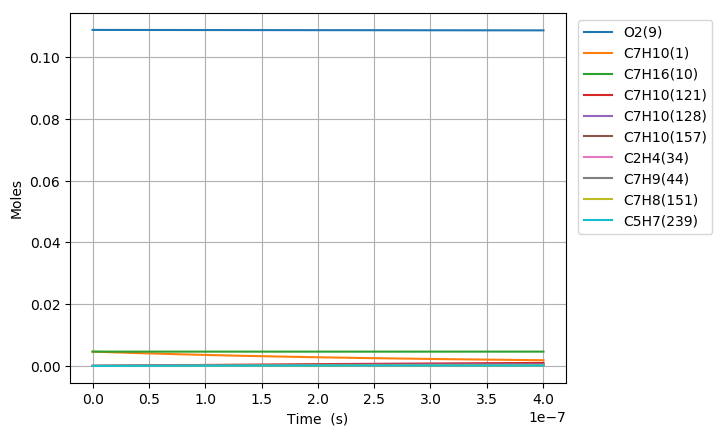

Data behind this chart, as committed beside it:
Time (s), Volume (m^3), H(11), O(12), OH(13), H2(14), H2O(15), Ar(16), He(17), HO2(18), H2O2(19), N2, Ne, C7H10(1), CO(2), CO2(3), CH4(4), C2H2(5), C4H4(6), C5H6(7), C5H5(8), O2(9), C7H16(10), C7H10(60)
0.0, 0.002846, 0.0, 0.0, 0.0, 0.0, 0.0, 0.0, 0.0, 0.0, 0.0, 0.8803, 0.0, 0.00463, 0.0, 0.0, 0.0, 0.0, 0.0, 0.0, 0.0, 0.1088, 0.00463, 0.0
7.248356330739789e-20, 0.002846, 7.6804441533724863e-22, 8.8222169886032384e-35, 7.032325348483926e-35, 2.9977379046402675e-47, 1.3512935219313862e-46, 0.0, 0.0, 2.0425911256377699e-22, 5.8586588188014661e-38, 0.8803, 0.0, 0.00463, 1.3216022681056831e-110, 6.8229297383221461e-133, 0.0, 1.3743227131211778e-71, 0.0, 0.0, 0.0, 0.1088, 0.00463, 4.9702392764263288e-17
2.029539772607141e-19, 0.002846, 2.1505243631306598e-21, 4.7486941830971326e-34, 4.24752451078396e-34, 4.5301815194906953e-46, 1.6042558392277272e-45, 0.0, 0.0, 5.7192557214210948e-22, 3.5386302403418877e-37, 0.8803, 0.0, 0.00463, 1.8415349889026334e-108, 1.7181089541121665e-130, 0.0, 3.141267471742337e-70, 0.0, 0.0, 0.0, 0.1088, 0.00463, 1.3916669973987637e-16
4.638948051673465e-19, 0.002846, 4.9154842594629369e-21, 2.1595532926388884e-33, 2.0450002117886454e-33, 4.8733625502191287e-45, 1.575067970726042e-44, 0.0, 0.0, 1.3072587191529087e-21, 1.7036984546235506e-36, 0.8803, 0.0, 0.00463, 3.0417490097773759e-106, 5.6704025612514182e-128, 0.0, 6.4961698311853092e-69, 0.0, 0.0, 0.0, 0.1088, 0.00463, 3.1809531369085909e-16
9.857764609806113e-19, 0.002846, 1.0445404055109306e-20, 9.1744786069566792e-33, 8.931053197219947e-33, 4.4794597819324491e-44, 1.3931298129891527e-43, 0.0, 0.0, 2.7779259245910446e-21, 7.4405015551185957e-36, 0.8803, 0.0, 0.00463, 4.7309905718459717e-104, 1.7642203287549869e-125, 0.0, 1.2594764809391041e-67, 0.0, 0.0, 0.0, 0.1088, 0.00463, 6.7595254159185061e-16
2.029539772607141e-18, 0.002846, 2.1505243658329303e-20, 3.7786559944087521e-32, 3.7285389039475959e-32, 3.8322721384386713e-43, 1.1710095625715295e-42, 0.0, 0.0, 5.7192639811334638e-21, 3.1062652743201528e-35, 0.8803, 0.0, 0.00463, 7.4297884457200163e-102, 5.5410748647729379e-123, 0.0, 2.4736263289811334e-66, 0.0, 0.0, 0.0, 0.1088, 0.00463, 1.3916669973899377e-15
4.1170663958602005e-18, 0.002846, 4.3624922912478329e-20, 1.5333964901918989e-31, 1.5232298033242845e-31, 3.1685966904165871e-42, 9.6006439456781689e-42, 0.0, 0.0, 1.1601954676882859e-20, 1.2690126330638129e-34, 0.8803, 0.0, 0.00463, 1.2482774666463088e-99, 1.861522999583778e-120, 0.0, 5.210497901941915e-65, 0.0, 0.0, 0.0, 0.1088, 0.00463, 2.8230959089705294e-15
8.292119642366319e-18, 0.002846, 8.7864281611612535e-20, 6.1776156130763119e-31, 6.1571384233607591e-31, 2.5766501704305028e-41, 7.7748504169784382e-41, 0.0, 0.0, 2.33673943990396e-20, 5.1295674309029032e-34, 0.8803, 0.0, 0.00463, 2.3221869882807094e-97, 6.9240303980625023e-118, 0.0, 1.2166420072684183e-63, 0.0, 0.0, 0.0, 0.1088, 0.00463, 5.6859537320693811e-15
1.6642226135378557e-17, 0.002846, 1.7634299977322556e-19, 2.4798685507163863e-30, 2.4757582919029229e-30, 2.0781616540972506e-40, 6.2578760481867152e-40, 0.0, 0.0, 4.689850716598271e-20, 2.0625889445699207e-33, 0.8803, 0.0, 0.00463, 4.8024227151052597e-95, 2.8630870205217362e-115, 0.0, 3.1571915199484277e-62, 0.0, 0.0, 0.0, 0.1088, 0.00463, 1.1411669378017761e-14
3.334243912140303e-17, 0.002846, 3.533004391498296e-19, 9.9371370150918121e-30, 9.9288981566511976e-30, 1.6692923782176758e-39, 5.021551470213284e-39, 0.0, 0.0, 9.3961665990369814e-20, 8.272003973519946e-33, 0.8803, 0.0, 0.00463, 1.0813735919771992e-92, 1.2891218839358806e-112, 0.0, 8.9112489010591374e-61, 0.0, 0.0, 0.0, 0.1088, 0.00463, 2.2863100668917218e-14
6.674286509345198e-17, 0.002846, 7.0721533011654776e-19, 3.978390649590197e-29, 3.9767382259900642e-29, 1.3381443545165202e-38, 4.0233519460996964e-38, 0.0, 0.0, 1.880917168010051e-19, 3.3131961803581171e-32, 0.8803, 0.0, 0.00463, 2.5764021109895572e-90, 6.1419846315947659e-110, 0.0, 2.6584972697586841e-59, 0.0, 0.0, 0.0, 0.1088, 0.00463, 4.5765963246726931e-14
1.3354371703754989e-16, 0.002846, 1.4150451609040149e-18, 1.5920649254412962e-28, 1.5917317212030013e-28, 1.0716006391560407e-37, 3.2211280474882654e-37, 0.0, 0.0, 3.7636675106856451e-19, 1.326205907211384e-31, 0.8803, 0.0, 0.00463, 6.3420471267278668e-88, 3.0236056873780258e-107, 0.0, 8.1880542008381714e-58, 0.0, 0.0, 0.0, 0.1088, 0.00463, 9.1571688386389569e-14
2.6714542092574568e-16, 0.002846, 2.8307050178950012e-18, 6.3696878800995803e-28, 6.3690007282415828e-28, 8.5771468494399331e-37, 2.5778816015616742e-36, 0.0, 0.0, 7.5297655017950561e-19, 5.3070631930764729e-31, 0.8803, 0.0, 0.00463, 1.5873759849201126e-85, 1.513529384477896e-104, 0.0, 2.5630620365498273e-56, 0.0, 0.0, 0.0, 0.1088, 0.00463, 1.8318313860188765e-13
4.0074712481394146e-16, 0.002846, 4.2463650703019782e-18, 1.3536491418640888e-27, 1.3535423299747094e-27, 2.5467067814390749e-36, 7.3718497450572715e-36, 0.0, 0.0, 1.1296460798569041e-18, 1.1279348165245229e-30, 0.8803, 0.0, 0.00463, 1.1747967200783609e-84, 1.2692589994212678e-103, 0.0, 1.1643730087186891e-55, 0.0, 0.0, 0.0, 0.1088, 0.00463, 2.747945887535588e-13
5.343488287021373e-16, 0.002846, 5.6620253181248845e-18, 2.3092484891214349e-27, 2.3090999801315896e-27, 5.5495762937406619e-36, 1.5550206487818062e-35, 0.0, 0.0, 1.5063753400913839e-18, 1.9243403811058938e-30, 0.8803, 0.0, 0.00463, 5.1313641542792168e-84, 6.1521319178715111e-103, 0.0, 3.4586243710319685e-55, 0.0, 0.0, 0.0, 0.1088, 0.00463, 3.6640603884140295e-13
8.015522364785288e-16, 0.002846, 8.4933462723997411e-18, 4.7811783338986965e-27, 4.7809351980613801e-27, 1.6110016190197911e-35, 4.2474787486464293e-35, 0.0, 0.0, 2.2599740444917476e-18, 3.9847165134316525e-30, 0.8803, 0.0, 0.00463, 3.965837615973679e-83, 5.6044607506108701e-102, 0.0, 1.5068680275987933e-54, 0.0, 0.0, 0.0, 0.1088, 0.00463, 5.4962893886729375e-13
1.0687556442549205e-15, 0.002846, 1.1324667945288183e-17, 8.1317062967375363e-27, 8.1313478464982115e-27, 3.5232368884794588e-35, 8.8874349396230761e-35, 0.0, 0.0, 3.0137923993759092e-18, 6.7778271251993603e-30, 0.8803, 0.0, 0.00463, 1.652724410966871e-82, 2.5724777035754714e-101, 0.0, 4.3768894336420045e-54, 0.0, 0.0, 0.0, 0.1088, 0.00463, 7.3285183865847079e-13
1.6031624598077037e-15, 0.002846, 1.6987313650738485e-17, 1.7717810038869279e-26, 1.7717116064183993e-26, 1.1720587314014198e-34, 2.8065009026562709e-34, 0.0, 0.0, 4.5221503641678919e-18, 1.4771512696076367e-29, 0.8803, 0.0, 0.00463, 4.4755698703649016e-81, 1.1697842590227853e-99, 0.0, 3.004212830899595e-53, 0.0, 0.0, 0.0, 0.1088, 0.00463, 1.0992976374701104e-12
2.137569275360487e-15, 0.002846, 2.264996246671483e-17, 3.1107031524180868e-26, 3.1105826482109819e-26, 2.7267351431180323e-34, 6.3836319809131225e-34, 0.0, 0.0, 6.0314590890703178e-18, 2.5940163503141977e-29, 0.8803, 0.0, 0.00463, 2.9011780611366727e-80, 8.9129660284984229e-99, 0.0, 1.0867816870100892e-52, 0.0, 0.0, 0.0, 0.1088, 0.00463, 1.4657434352657956e-12
3.206382906466053e-15, 0.002846, 3.397526947321616e-17, 6.9347696013677022e-26, 6.9344649982043346e-26, 9.2847467935370692e-34, 2.1314168631271998e-33, 0.0, 0.0, 9.0529419562824658e-18, 5.7857494173789088e-29, 0.8803, 0.0, 0.00463, 9.6441482198049288e-79, 5.0132183760516232e-97, 0.0, 8.4479695481986096e-52, 0.0, 0.0, 0.0, 0.1088, 0.00463, 2.1986350277952896e-12
5.344010168677186e-15, 0.002846, 5.6625920993843776e-17, 1.9169157366251144e-25, 1.9167972470374068e-25, 4.4160771541086267e-33, 1.0022669574449761e-32, 0.0, 0.0, 1.510737226055866e-17, 1.600947773862564e-28, 0.8803, 0.0, 0.00463, 9.7803570612364613e-77, 9.9889456943183432e-95, 0.0, 1.231528944388894e-50, 0.0, 0.0, 0.0, 0.1088, 0.00463, 3.6644182006038293e-12
7.481637430888318e-15, 0.002846, 7.9276622534029076e-17, 3.7519981719476289e-25, 3.7516993055998103e-25, 1.1857844466965681e-32, 2.6826685933157804e-32, 0.0, 0.0, 2.1177091551858617e-17, 3.1364151980101363e-28, 0.8803, 0.0, 0.00463, 7.8635388653618473e-76, 9.3117770979914236e-94, 0.0, 5.5256854804431447e-50, 0.0, 0.0, 0.0, 0.1088, 0.00463, 5.1302013570755512e-12
9.61926469309945e-15, 0.002846, 1.0192737409779278e-16, 6.1988126420428531e-25, 6.198208011604824e-25, 2.4718410325414289e-32, 5.5844324253788148e-32, 0.0, 0.0, 2.7262101091657934e-17, 5.186359566573846e-28, 0.8803, 0.0, 0.00463, 3.7582498549956143e-75, 5.0229436595302862e-93, 0.0, 1.680429479482919e-49, 0.0, 0.0, 0.0, 0.1088, 0.00463, 6.5959844972093936e-12
1.1756891955310581e-14, 0.002846, 1.2457817568631809e-16, 9.2574141298618638e-25, 9.2563448359608367e-25, 4.4511167193631138e-32, 1.0048654960210521e-31, 0.0, 0.0, 3.3362401275112839e-17, 7.7521794360032764e-28, 0.8803, 0.0, 0.00463, 1.3550947381679227e-74, 2.014124404361157e-92, 0.0, 4.12003765737869e-49, 0.0, 0.0, 0.0, 0.1088, 0.00463, 8.0617676210052291e-12
1.6032146479732848e-14, 0.002846, 1.6987992893761087e-16, 1.721012779331319e-24, 1.720753186251176e-24, 1.1050367332166482e-31, 2.4929041773808963e-31, 0.0, 0.0, 4.5608873683652141e-17, 1.4436587698625145e-27, 0.8803, 0.0, 0.00463, 1.0920605501240736e-73, 1.9839062796921251e-91, 0.0, 1.6746128437735537e-48, 0.0, 0.0, 0.0, 0.1088, 0.00463, 1.0993333819583848e-11
2.0307401004155112e-14, 0.002846, 2.1518188228795015e-16, 2.7610464426869908e-24, 2.7605328446849237e-24, 2.2197115793937435e-31, 5.0059212287428421e-31, 0.0, 0.0, 5.7916509057506054e-17, 2.320076621141308e-27, 0.8803, 0.0, 0.00463, 4.998059288259771e-73, 1.0237489855456565e-90, 0.0, 4.8596579172764451e-48, 0.0, 0.0, 0.0, 0.1088, 0.00463, 1.392489995281345e-11
2.4582655528577376e-14, 0.002846, 2.6048403573624335e-16, 4.0458752396469999e-24, 4.0449802764798436e-24, 3.9168989885067284e-31, 8.831901319950351e-31, 0.0, 0.0, 7.0285307342185515e-17, 3.4056423048900445e-27, 0.8803, 0.0, 0.00463, 1.7650531292998083e-72, 4.0221699688001512e-90, 0.0, 1.1613558182031652e-47, 0.0, 0.0, 0.0, 0.1088, 0.00463, 1.685646602069654e-11
3.31331645774219e-14, 0.002846, 3.5108894291665789e-16, 7.3500388215066808e-24, 7.3479077595898243e-24, 9.5560799563023192e-31, 2.1543718322438937e-30, 0.0, 0.0, 9.5206390650191688e-17, 6.2087740703100654e-27, 0.8803, 0.0, 0.00463, 2.3247583245003093e-71, 8.3456057562710828e-89, 0.0, 4.9125252791142888e-47, 0.0, 0.0, 0.0, 0.1088, 0.00463, 2.2719597960434647e-11
4.168367362626643e-14, 0.002846, 4.4169465046404835e-16, 1.1633749772783956e-23, 1.1629604593067217e-23, 1.9012285812852013e-30, 4.285945454981333e-30, 0.0, 0.0, 1.2037212121101623e-16, 9.8621315427545883e-27, 0.8803, 0.0, 0.00463, 1.3071124957157207e-70, 5.6751393450832148e-88, 0.0, 1.4515642728707597e-46, 0.0, 0.0, 0.0, 0.1088, 0.00463, 2.8582729638819229e-11
5.023418267511096e-14, 0.002846, 5.3230115836373453e-16, 1.6897252509150625e-23, 1.689015673896481e-23, 3.3268786105128613e-30, 7.4995910513834564e-30, 0.0, 0.0, 1.4578249662644457e-16, 1.4374743825655574e-26, 0.8803, 0.0, 0.00463, 5.0987017585241572e-70, 2.5548248050678899e-87, 0.0, 3.4582778353865908e-46, 0.0, 0.0, 0.0, 0.1088, 0.00463, 3.4445861055870909e-11
5.878469172395549e-14, 0.002846, 6.2290846660128043e-16, 2.3140791277387155e-23, 2.3129668225543051e-23, 5.3308129821721757e-30, 1.2016851753481331e-29, 0.0, 0.0, 1.7143751454426545e-16, 1.9755644671248202e-26, 0.8803, 0.0, 0.00463, 1.5972018407892731e-69, 9.0371451277483609e-87, 0.0, 7.1458694556762882e-46, 0.0, 0.0, 0.0, 0.1088, 0.00463, 4.0308992211609888e-11
6.733520077280001e-14, 0.002846, 7.1351657516247047e-16, 3.0364610513225508e-23, 3.0348260894184294e-23, 8.0113569149008534e-30, 1.8059458624854186e-29, 0.0, 0.0, 1.973371726550838e-16, 2.601388544413108e-26, 0.8803, 0.0, 0.00463, 4.2960944441798678e-69, 2.7071946563902982e-86, 0.0, 1.3332960699901023e-45, 0.0, 0.0, 0.0, 0.1088, 0.00463, 4.6172123106056056e-11
8.443621887048908e-14, 0.002846, 8.9473519319972879e-16, 4.7754068389613477e-23, 4.7723258777183174e-23, 1.5795769867926148e-29, 3.5608243830313417e-29, 0.0, 0.0, 2.4987040034674049e-16, 4.1198662126397573e-26, 0.8803, 0.0, 0.00463, 2.3321965764632773e-68, 1.8326539846969886e-85, 0.0, 3.739269551895624e-45, 0.0, 0.0, 0.0, 0.1088, 0.00463, 5.7898384111147877e-11
1.0153723696817813e-13, 0.002846, 1.0759570123652738e-15, 6.9067582340347366e-23, 6.9016468260636661e-23, 2.7467357636800306e-29, 6.1921964193370675e-29, 0.0, 0.0, 3.033821617934067e-16, 6.0001762434164125e-26, 0.8803, 0.0, 0.00463, 9.1503541981917787e-68, 8.4859804311395355e-85, 0.0, 8.6036174720551483e-45, 0.0, 0.0, 0.0, 0.1088, 0.00463, 6.9624644071298697e-11
1.186382550658672e-13, 0.002846, 1.2571820325514062e-15, 9.4307107698099458e-23, 9.4229475991382507e-23, 4.3813424771121827e-29, 9.8777491554298188e-29, 0.0, 0.0, 3.5787243946247756e-16, 8.2496055957100535e-26, 0.8803, 0.0, 0.00463, 2.8859592401053214e-67, 3.069693218936994e-84, 0.0, 1.7284212481099716e-44, 0.0, 0.0, 0.0, 0.1088, 0.00463, 8.1350902986655812e-11
1.3573927316355624e-13, 0.002846, 1.4384102536528464e-15, 1.2347459847353406e-22, 1.2336412873502589e-22, 6.5621185496451672e-29, 1.4795232170378332e-28, 0.0, 0.0, 4.1334121616952732e-16, 1.0875457709295901e-25, 0.8803, 0.0, 0.00463, 7.7898406966037366e-67, 9.340178750500194e-84, 0.0, 3.145782109277738e-44, 0.0, 0.0, 0.0, 0.1088, 0.00463, 9.3077160857361556e-11
1.528402912612453e-13, 0.002846, 1.6196416755667211e-15, 1.5657200745848864e-22, 1.56422527950612e-22, 9.3677785626354752e-29, 2.112247396207428e-28, 0.0, 0.0, 4.6978847508250003e-16, 1.3885052684496021e-25, 0.8803, 0.0, 0.00463, 1.8695350159959354e-66, 2.4964078031235489e-83, 0.0, 5.3120336276210473e-44, 0.0, 0.0, 0.0, 0.1088, 0.00463, 1.0480341768355356e-10
1.6994130935893435e-13, 0.002846, 1.8008762981925521e-15, 1.9360128639119339e-22, 1.9340702581937877e-22, 1.2877035358144907e-28, 2.9037404651079736e-28, 0.0, 0.0, 5.272141997256594e-16, 1.728572780288144e-25, 0.8803, 0.0, 0.00463, 4.0901999634352245e-66, 6.025717961727405e-83, 0.0, 8.4587661875604754e-44, 0.0, 0.0, 0.0, 0.1088, 0.00463, 1.1652967346536488e-10
2.041433455543125e-13, 0.002846, 2.1633551451898522e-15, 2.7946325570709517e-22, 2.7916495383562669e-22, 2.2321182197039946e-28, 5.0342624916192428e-28, 0.0, 0.0, 6.4500098202835205e-16, 2.528975359960555e-25, 0.8803, 0.0, 0.00463, 1.5882519734270601e-65, 2.8074425802232832e-82, 0.0, 1.8780564824443198e-43, 0.0, 0.0, 0.0, 0.1088, 0.00463, 1.3998218189635571e-10
2.383453817496906e-13, 0.002846, 2.5258467938871784e-15, 3.8107609975445226e-22, 3.8066157372738377e-22, 3.5524252849601184e-28, 8.0136836330109983e-28, 0.0, 0.0, 7.667014381436927e-16, 3.4946579784952703e-25, 0.8803, 0.0, 0.00463, 4.9774018224238316e-65, 1.0259490149348402e-81, 0.0, 3.6606636162740306e-43, 0.0, 0.0, 0.0, 0.1088, 0.00463, 1.634346861513122e-10
2.725474179450687e-13, 0.002846, 2.8883512435623293e-15, 4.984553948213075e-22, 4.9792426164444326e-22, 5.3115920623452955e-28, 1.1984830929020741e-27, 0.0, 0.0, 8.9231544836442008e-16, 4.6315526628505404e-25, 0.8803, 0.0, 0.00463, 1.3325764808059511e-64, 3.1363286833396844e-81, 0.0, 6.4947248466918539e-43, 0.0, 0.0, 0.0, 0.1088, 0.00463, 1.8688718623114852e-10
3.067494541404468e-13, 0.002846, 3.250868493527019e-15, 6.3161669970103363e-22, 6.30983961469455e-22, 7.5725826362585703e-28, 1.7090793580861326e-27, 0.0, 0.0, 1.0218428979771961e-15, 5.9456188402078435e-25, 0.8803, 0.0, 0.00463, 3.165093736920266e-64, 8.3757026685037575e-81, 0.0, 1.0732690534574091e-42, 0.0, 0.0, 0.0, 0.1088, 0.00463, 2.1033968213671887e-10
3.4095149033582493e-13, 0.002846, 3.6133985431256106e-15, 7.8057555589965078e-22, 7.7987504641811501e-22, 1.0398358605113072e-27, 2.3474955596567693e-27, 0.0, 0.0, 1.1552836770815158e-15, 7.4428433814112755e-25, 0.8803, 0.0, 0.00463, 6.8439225279245067e-64, 2.0124008284928639e-80, 0.0, 1.6778389680403349e-42, 0.0, 0.0, 0.0, 0.1088, 0.00463, 2.3379217386882172e-10
3.7515352653120304e-13, 0.002846, 3.9759413917339244e-15, 9.4534748796866767e-22, 9.4463518754886843e-22, 1.3851880313316102e-27, 3.1281028464690488e-27, 0.0, 0.0, 1.2926376804200961e-15, 9.1292407010333125e-25, 0.8803, 0.0, 0.00463, 1.3720676848813843e-63, 4.4405975725575091e-80, 0.0, 2.5087041732811537e-42, 0.0, 0.0, 0.0, 0.1088, 0.00463, 2.5724466142820313e-10
4.0935556272658115e-13, 0.002846, 4.3384970387580185e-15, 1.1259480035556192e-21, 1.125305226300915e-21, 1.7996107259999492e-27, 4.0653080887555265e-27, 0.0, 0.0, 1.4339048071961836e-15, 1.1010852776816909e-24, 0.8803, 0.0, 0.00463, 2.5846403971219072e-63, 9.1347254188903603e-80, 0.0, 3.6165272166640955e-42, 0.0, 0.0, 0.0, 0.1088, 0.00463, 2.806971448155603e-10
4.4355759892195925e-13, 0.002846, 4.701065483632989e-15, 1.3223925932750903e-21, 1.3219290508761609e-21, 2.2893997915350548e-27, 5.1735566014118746e-27, 0.0, 0.0, 1.5790849608877203e-15, 1.3093749106966216e-24, 0.8803, 0.0, 0.00463, 4.6213084011582927e-63, 1.7716226216332545e-79, 0.0, 5.0571092519070165e-42, 0.0, 0.0, 0.0, 0.1088, 0.00463, 3.0414962403154517e-10
4.777596351173374e-13, 0.002846, 5.0636467258218329e-15, 1.5346967306486311e-21, 1.5345534776458497e-21, 2.8608509695265317e-27, 6.4673347901276458e-27, 0.0, 0.0, 1.7281780490745579e-15, 1.5384026682429317e-24, 0.8803, 0.0, 0.00463, 7.9044910111957747e-63, 3.2679014525498855e-79, 0.0, 6.8913867978300902e-42, 0.0, 0.0, 0.0, 0.1088, 0.00463, 3.27602099076767e-10
5.119616713127155e-13, 0.002846, 5.4262407648143663e-15, 1.7628758721653224e-21, 1.763228137953547e-21, 3.5202599291769244e-27, 7.9611727753456595e-27, 0.0, 0.0, 1.8811839832801681e-15, 1.7887809997075731e-24, 0.8803, 0.0, 0.00463, 1.3014378599603801e-62, 5.7730585994344023e-79, 0.0, 9.185430335287149e-42, 0.0, 0.0, 0.0, 0.1088, 0.00463, 3.510545699517952e-10
5.461637075080936e-13, 0.002846, 5.7888476001262042e-15, 2.0069454573591046e-21, 2.0080053696628626e-21, 4.2739223063222186e-27, 9.6696469347057738e-27, 0.0, 0.0, 2.0381026788199631e-15, 2.0611251066393046e-24, 0.8803, 0.0, 0.00463, 2.0729325371850052e-62, 9.822433945844993e-79, 0.0, 1.2010444166921103e-41, 0.0, 0.0, 0.0, 0.1088, 0.00463, 3.7450703665716233e-10
5.803657437034717e-13, 0.002846, 6.1514672312977632e-15, 2.2669209088328009e-21, 2.2689401127849928e-21, 5.1281337259943938e-27, 1.1607382315650865e-26, 0.0, 0.0, 2.1989340546518927e-15, 2.3560529430705751e-24, 0.8803, 0.0, 0.00463, 3.2072503195504397e-62, 1.6169783062955987e-78, 0.0, 1.5442765565519994e-41, 0.0, 0.0, 0.0, 0.1088, 0.00463, 3.9795949919336592e-10
6.145677798988499e-13, 0.002846, 6.5140996578932846e-15, 2.5428176322513574e-21, 2.5460898090414806e-21, 6.0891898139559929e-27, 1.3789054931750031e-26, 0.0, 0.0, 2.3636780332311638e-15, 2.6741852147516435e-24, 0.8803, 0.0, 0.00463, 4.8365237371809821e-62, 2.5853271764400151e-78, 0.0, 1.9563863069235653e-41, 0.0, 0.0, 0.0, 0.1088, 0.00463, 4.2141195756087142e-10
6.48769816094228e-13, 0.002846, 6.8767448794999116e-15, 2.8346510163488942e-21, 2.839514305453273e-21, 7.1633862107843027e-27, 1.6229393976681895e-26, 0.0, 0.0, 2.5323345403717853e-15, 3.0161453786926975e-24, 0.8803, 0.0, 0.00463, 7.1287441704315591e-62, 4.0275319388930933e-78, 0.0, 2.4460335016687969e-41, 0.0, 0.0, 0.0, 0.1088, 0.00463, 4.4486441176011394e-10
6.829718522896061e-13, 0.002846, 7.2394028957268047e-15, 3.1424364329569671e-21, 3.14927576189316e-21, 8.3570185915249115e-27, 1.8943183967258065e-26, 0.0, 0.0, 2.7049035051148988e-15, 3.3825596433686604e-24, 0.8803, 0.0, 0.00463, 1.029455605350799e-61, 6.1298070766931188e-78, 0.0, 3.0223908624294671e-41, 0.0, 0.0, 0.0, 0.1088, 0.00463, 4.6831686179150029e-10
7.171738884849842e-13, 0.002846, 7.6020737062042784e-15, 3.4661892370347128e-21, 3.4754385623623697e-21, 9.6763826854114926e-27, 2.1945266807028645e-26, 0.0, 0.0, 2.8813848596022782e-15, 3.7740569690347965e-24, 0.8803, 0.0, 0.00463, 1.4594841596797331e-61, 9.1356374297957014e-78, 0.0, 3.6951439048435627e-41, 0.0, 0.0, 0.0, 0.1088, 0.00463, 4.9176930765541102e-10
7.513759246803623e-13, 0.002846, 7.9647573105829889e-15, 3.805924766689088e-21, 3.8180692297617963e-21, 1.1127774291870935e-26, 2.5250543764835262e-26, 0.0, 0.0, 3.0617785389541248e-15, 4.1912690677434843e-24, 0.8803, 0.0, 0.00463, 2.0349135239938395e-61, 1.3359023942704208e-77, 0.0, 4.4744908165369094e-41, 0.0, 0.0, 0.0, 0.1088, 0.00463, 5.1522174935220161e-10
7.855779608757404e-13, 0.002846, 8.3274537085331338e-15, 4.1616583431899215e-21, 4.1772363440274668e-21, 1.2717489294035578e-26, 2.8873977373662167e-26, 0.0, 0.0, 3.2460844811513749e-15, 4.6348304031676634e-24, 0.8803, 0.0, 0.00463, 2.7944906605379923e-61, 1.9199884186074818e-77, 0.0, 5.3711423336174533e-41, 0.0, 0.0, 0.0, 0.1088, 0.00463, 5.3867418688220512e-10
8.197799970711185e-13, 0.002846, 8.6901628997436922e-15, 4.5334052709876993e-21, 4.5530104635428107e-21, 1.4451823672218355e-26, 3.2830593258200526e-26, 0.0, 0.0, 3.434302626922851e-15, 5.1053781904814224e-24, 0.8803, 0.0, 0.00463, 3.7847750200353939e-61, 2.7161823892884678e-77, 0.0, 6.3963216343246408e-41, 0.0, 0.0, 0.0, 0.1088, 0.00463, 5.6212662024573265e-10
8.539820332664966e-13, 0.002846, 9.052884883921697e-15, 4.9211808377350644e-21, 4.9454640497144388e-21, 1.6337073517810471e-26, 3.7135481895193557e-26, 0.0, 0.0, 3.6264329196370738e-15, 5.6035523963503161e-24, 0.8803, 0.0, 0.00463, 5.0612519474423299e-61, 3.787250500272733e-77, 0.0, 7.5617642371089907e-41, 0.0, 0.0, 0.0, 0.1088, 0.00463, 5.8557904944307539e-10
8.881840694618747e-13, 0.002846, 9.4156196607915326e-15, 5.3250003143084191e-21, 5.3546713945711574e-21, 1.8379535046600834e-26, 4.1803800307141647e-26, 0.0, 0.0, 3.8224753051983179e-15, 6.1299957389281087e-24, 0.8803, 0.0, 0.00463, 6.6895442190111176e-61, 5.2106844784638622e-77, 0.0, 8.8797178909471632e-41, 0.0, 0.0, 0.0, 0.1088, 0.00463, 6.0903147447450526e-10
9.223861056572528e-13, 0.002846, 9.778367230094254e-15, 5.7448789548276685e-21, 5.780708551252946e-21, 2.0585504610903547e-26, 4.6850773690537288e-26, 0.0, 0.0, 4.0224297319466241e-15, 6.6853536877904647e-24, 0.8803, 0.0, 0.00463, 8.7467253482746478e-61, 7.0813289529241374e-77, 0.0, 1.0362942463824346e-40, 0.0, 0.0, 0.0, 0.1088, 0.00463, 6.3248389534027755e-10
... 415 more rows
